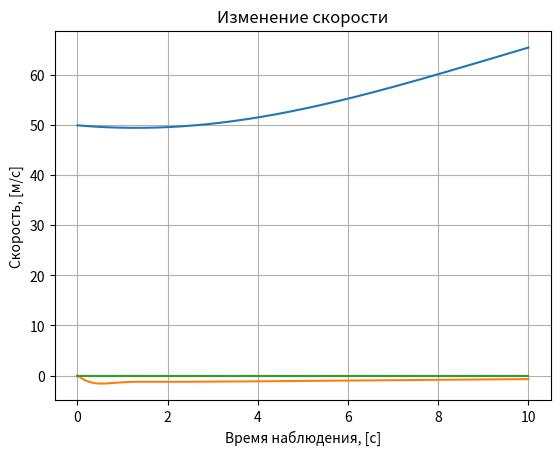
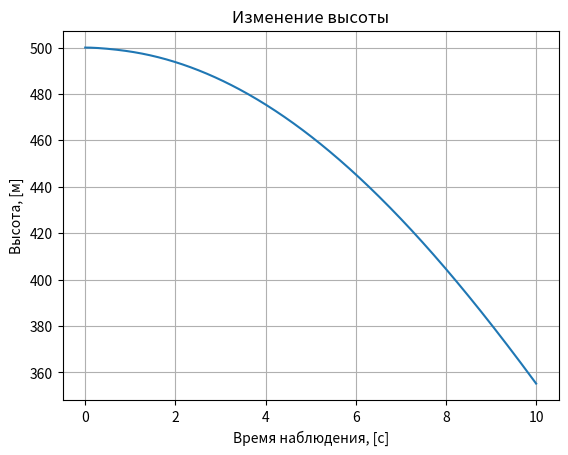
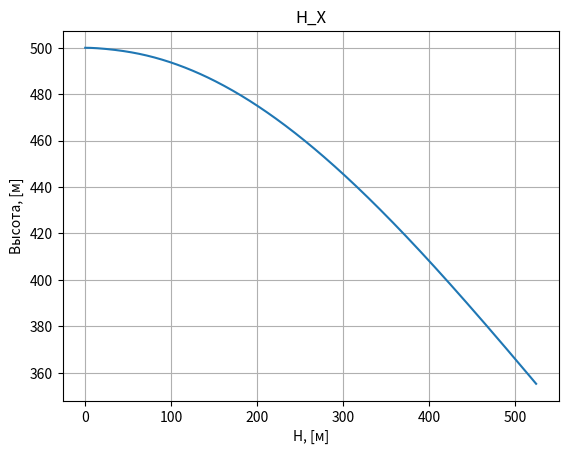
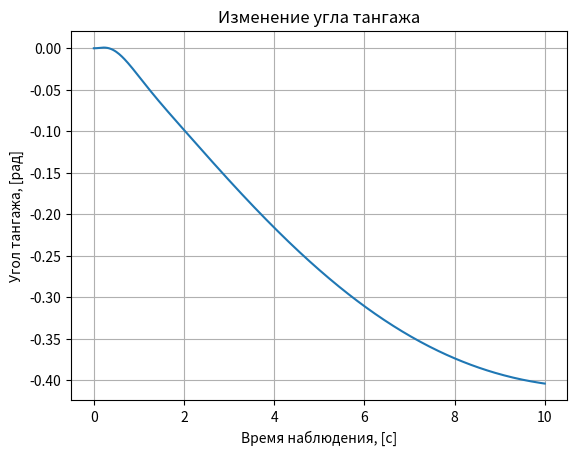

The matplotlib source for these figures, in order:
import numpy as np
from scipy.interpolate import RectBivariateSpline
from math import sin,cos
from matplotlib import pyplot as plt
#------------------------------------------------Начальные данные-------------------------------------------------------
#Геометрия   
Sw = 16.2     #м2 #Площадь крыла
b = 10.91184  #м  #Размах
c = 1.49352   #м  #Хорда
#Сила притяжения
G = np.array([0,9.81,0])

#Масса и инерция
mass = 2300*0.453592
inertia = (np.diag([948, 1346, 1967]))*1.35581795

#Аэродинамика    
alpha = np.deg2rad(np.array([-7.5,-5,-2.5,0,2.5,5,7.5,10,15,17,18,19.5])) #рад
deltaElev = np.deg2rad(np.array([-26, -20, -10, -5, 0, 7.5, 15, 22.5, 28])) #рад
deltaAile = np.deg2rad(np.array([-15, -10, -5, -2.5, 0, 5, 10, 15, 20])) #рад

#Входные данные для коэффициентов
Cx = np.array([0.044,0.034,0.03,0.03,0.036,0.048,0.067,0.093,0.15,0.169,0.177,0.184])                                               #CD
Cx_DeltaElev = np.array([[0.0135,0.0119,0.0102,0.00846,0.0067,0.0049,0.00309,0.00117,-0.0033,-0.00541,-0.00656,-0.00838],           #CDDeltaElev
                    [0.0121,0.0106,0.00902,0.00738,0.00574,0.00406,0.00238,0.00059,-0.00358,-0.00555,-0.00661,-0.00831],
                    [0.00651,0.00552,0.00447,0.00338,0.00229,0.00117,0.0000517,-0.00114,-0.00391,-0.00522,-0.00593,-0.00706],
                    [0.00249,0.002,0.00147,0.000931,0.000384,-0.000174,-0.000735,-0.00133,-0.00272,-0.00337,-0.00373,-0.00429],
                    [0,0,0,0,0,0,0,0,0,0,0,0],
                    [-0.00089,-0.00015,0.00064,0.00146,0.00228,0.00311,0.00395,0.00485,0.00693,0.00791,0.00844,0.00929],
                    [0.00121,0.00261,0.00411,0.00566,0.00721,0.00879,0.0104,0.0121,0.016,0.0179,0.0189,0.0205],
                    [0.00174,0.00323,0.00483,0.00648,0.00814,0.00983,0.0115,0.0133,0.0175,0.0195,0.0206,0.0223],
                    [0.00273,0.00438,0.00614,0.00796,0.0098,0.0117,0.0135,0.0155,0.0202,0.0224,0.0236,0.0255]])

Cy = np.array([-0.571,-0.321,-0.083,0.148,0.392,0.65,0.918,1.195,1.659,1.789,1.84,1.889])                                           #CL
Cy_Q = np.array([7.282,7.282,7.282,7.282,7.282,7.282,7.282,7.282,7.282,7.282,7.282,7.282])                                          #CLQ
Cy_DdeltaElev = np.array([-0.132,-0.123,-0.082,-0.041,0,0.061,0.116,0.124,0.137])                                                   #CLDeltaElev

Cz_Betta = np.array([-0.268,-0.268,-0.268,-0.268,-0.268,-0.268,-0.268,-0.268,-0.268,-0.268,-0.268,-0.268])                          #CYBeta                
Cz_p = np.array([-0.032, -0.0372, -0.0418, -0.0463, -0.051, -0.0563, -0.0617, -0.068, -0.0783, -0.0812, -0.0824, -0.083])           #CYp
Cz_r = np.array([0.2018, 0.2054, 0.2087, 0.2115, 0.2139, 0.2159, 0.2175, 0.2187, 0.2198, 0.2198, 0.2196, 0.2194])                   #CYr
Cz_DeltaRud = (-1)*np.array([0.561, 0.561, 0.561, 0.561, 0.561, 0.561, 0.561, 0.561, 0.561, 0.561, 0.561, 0.561])                   #CYDEltaRud

Mx_betta=np.array([-0.178, -0.186, -0.1943, -0.202, -0.2103, -0.219, -0.2283, -0.2376, -0.2516, -0.255, -0.256, -0.257])              #Clbeta
Mx_p=np.array([-0.4968, -0.4678, -0.4489, -0.4595, 0.487, -0.5085, -0.5231, -0.4916, -0.301, -0.203, -0.1498, -0.0671])              #Clp
Mx_r=np.array([-0.09675, -0.05245, -0.01087, 0.02986, 0.07342, 0.1193, 0.1667, 0.2152, 0.2909, 0.3086, 0.3146, 0.3197])              #Clr
Mx_DeltaRud=(-1)*np.array([0.091, 0.082, 0.072, 0.063, 0.053, 0.0432, 0.0333, 0.0233, 0.0033, -0.005, -0.009, -0.015])               #ClDeltaRud
Mx_DeltaAile=np.array([-0.078052, -0.059926, -0.036422, -0.018211, 0, 0.018211, 0.036422, 0.059926, 0.078052])                       #ClDeltaAile

My_betta=np.array([0.0126, 0.0126, 0.0126, 0.0126, 0.0126, 0.0126, 0.0126, 0.0126, 0.0126, 0.0126, 0.0126, 0.0126])                    #CNbeta
My_p=np.array([0.03, 0.016, 0.00262, -0.0108, -0.0245, -0.0385, -0.0528, -0.0708, -0.113, -0.1284, -0.1356, -0.1422])                 #CNp
My_r=np.array([-0.028, -0.027, -0.027, -0.0275, -0.0293, -0.0325, -0.037, -0.043, -0.05484, -0.058, -0.0592, -0.06015])               #CNr
My_DeltaRud=(-1)*np.array([-0.211, -0.215, -0.218, -0.22, -0.224, -0.226, -0.228, -0.229, -0.23, -0.23, -0.23, -0.23])                #CNDeltaRud
My_DeltaAile=np.array([[-0.004321, -0.002238, -0.0002783, 0.001645, 0.003699, 0.005861, 0.008099, 0.01038, 0.01397, 0.01483, 0.01512, 0.01539],      #CNDeltaAile
                [-0.003318, -0.001718, -0.0002137, 0.001263, 0.00284, 0.0045, 0.006218, 0.00797, 0.01072, 0.01138, 0.01161, 0.01181],
                [-0.002016, -0.001044, -0.000123, 0.0007675, 0.00173, 0.002735, 0.0038, 0.004844, 0.00652, 0.00692, 0.00706, 0.0072],
                [-0.00101, -0.000522, -0.0000649, 0.000384, 0.000863, 0.00137, 0.0019, 0.00242, 0.00326, 0.00346, 0.00353, 0.0036],
                [0.0, 0.0, 0.0, 0.0, 0.0, 0.0, 0.0, 0.0, 0.0, 0.0, 0.0, 0.0],
                [0.00101, 0.00052, 0.000065, -0.000384, -0.00086, -0.0014, -0.002, -0.002422, -0.00326, -0.00346, -0.00353, -0.0036],
                [0.00202, 0.001044, 0.00013, -0.0008, -0.00173, -0.002735, -0.0038, -0.004844, -0.00652, -0.00692, -0.00706, -0.0072],
                [0.00332, 0.00172, 0.000214, -0.001263, -0.00284, -0.0045, -0.00622, -0.008, -0.01072, -0.01138, -0.01161, -0.01181],
                [0.004321, 0.00224, 0.00028, -0.001645, -0.0037, -0.00586, -0.0081, -0.0104, -0.014, -0.01483, -0.01512, -0.0154]])

Mz=np.array([0.0597, 0.0498, 0.0314, 0.0075, -0.0248, -0.068, -0.1227, -0.1927, -0.3779, -0.4605, -0.5043, -0.5496])                  #CM
Mz_q=np.array([-6.232, -6.232, -6.232, -6.232, -6.232, -6.232, -6.232, -6.232, -6.232, -6.232, -6.232, -6.232])                       #CMq
Mz_DeltaElev=np.array([0.3302, 0.3065, 0.2014, 0.1007, -0.0002, -0.1511, -0.2863, -0.3109, -0.345])                                    #CMDeltaElev

class Aerodynamics:

    def Set_data (self,alpha_vxod,betta_vxod,angl_vxod,dt,koordinat_vxod,ro,V_vxod,DeltaElev_vxod,DeltaRud_vxod,DeltaAile_vxod,P,w_vxod):

        self.alpha_vxod=alpha_vxod
        self.betta_vxod=betta_vxod
        self.angl_vxod = angl_vxod    #Крен, тангаж, рыскание (Последовательность)
        self.koordinat_vxod = koordinat_vxod        # X,Y,Z    
        self.dt = dt
        self.ro=ro    #Плотность
        self.V_vxod = V_vxod
        self.DeltaElev_vxod =DeltaElev_vxod 
        self.DeltaRud_vxod=DeltaRud_vxod
        self.DeltaAile_vxod = DeltaAile_vxod
        self.P=np.array([P,50,0])
        self.w_vxod = w_vxod

    #Матрица перехода из НСК в ССК
    def matrix_NSK_CCK (self):

        rotation_matrix_around_OY_axis = np.array([[cos(self.angl_vxod[1]),0,(-1)*sin(self.angl_vxod[1])],              #Поворот вокруг оси OY на угол рыскания (phi)
            [0,1,0],
            [sin(self.angl_vxod[1]),0,cos(self.angl_vxod[1])]])
        rotation_matrix_around_OZ_axis = np.array([[cos(self.angl_vxod[2]),sin(self.angl_vxod[2]),0],                   #Поворот вокруг оси OZ на угол тангажа (v)
            [(-1)*sin(self.angl_vxod[2]),cos(self.angl_vxod[2]),0],
            [0,0,1]])
        rotation_matrix_around_OX_axis = np.array([[1,0,0],                                                             #Поворот вокруг оси OX на угол крена (gamma)
            [0,cos(self.angl_vxod[0]),sin(self.angl_vxod[0])],
            [0,(-1)*sin(self.angl_vxod[0]),cos(self.angl_vxod[0])]])
        transition_matrix_NSK_CCK = (rotation_matrix_around_OX_axis.dot(rotation_matrix_around_OZ_axis)).dot(rotation_matrix_around_OY_axis)

        return transition_matrix_NSK_CCK

#Матрица перехода из СкСК в ССК
    def matrix_CkCK_CCK (self):

        transition_matrix_CkCK_CCK = np.array([[(cos(self.alpha_vxod) * cos(self.betta_vxod)) , (sin(self.alpha_vxod)) , ((-1.0) * cos(self.alpha_vxod) * sin(self.betta_vxod))],
                    [((-1.0) * sin(self.alpha_vxod) * cos(self.betta_vxod)) , (cos(self.alpha_vxod)) , (sin(self.alpha_vxod) * sin(self.betta_vxod))],
                    [(sin(self.betta_vxod)) , 0 , (cos(self.betta_vxod))]])

        return transition_matrix_CkCK_CCK

    def speed_abs (self):

        Modul_V = np.sqrt((self.V_vxod[0]**2)+(self.V_vxod[1]**2)+(self.V_vxod[2]**2))

        return Modul_V

    def transition_angl_speed_to_CkCK (self):

        transition_matrix_CkCK_CCK = self.matrix_CkCK_CCK()

        w_vxod_CkCK = np.dot(transition_matrix_CkCK_CCK.T,self.w_vxod)

        return w_vxod_CkCK

    def Aero_Forces_coefficient (self,Modul_V):

        w_vxod = self.transition_angl_speed_to_CkCK()

    #Вычисление Cx
        CD_delta_elev_interp = RectBivariateSpline(deltaElev,alpha,Cx_DeltaElev)
        cx_1 = CD_delta_elev_interp(self.DeltaElev_vxod,self.alpha_vxod)[0, 0]
        cx_2 = np.interp(self.alpha_vxod, alpha, Cx)
        cx = cx_1 + cx_2
    #Вычисление Cy
        cy_1 = np.interp(self.alpha_vxod , alpha , Cy)
        cy_2 = np.interp(self.alpha_vxod , alpha , Cy_Q)
        cy_3 = np.interp(self.DeltaElev_vxod , deltaElev , Cy_DdeltaElev)
        cy = cy_1+(c/(2*Modul_V))*cy_2*w_vxod[2] + cy_3                   
    #Вычисление Cz
        cz_1 = np.interp(self.alpha_vxod, alpha, Cz_Betta) 
        cz_2 = np.interp(self.alpha_vxod, alpha, Cz_p) 
        cz_3 = np.interp(self.alpha_vxod, alpha, Cz_r)
        cz_4 = np.interp(self.alpha_vxod, alpha, Cz_DeltaRud)
        cz = cz_1*self.betta_vxod+(b/(2*Modul_V))*(cz_2*w_vxod[0]+cz_3*w_vxod[1]) + cz_4*self.DeltaRud_vxod

        Aero_Forces_coefficient = np.array([cx,cy,cz])

        return Aero_Forces_coefficient

    def Aero_Forces(self):

        Modul_V = self.speed_abs()
        Aero_Forces_coefficient = self.Aero_Forces_coefficient(Modul_V)

        Fx=(-1)*Aero_Forces_coefficient[0] * self.ro * (Modul_V**2) * (Sw / 2)
        Fy=Aero_Forces_coefficient[1] * self.ro * (Modul_V**2) * (Sw / 2)
        Fz=Aero_Forces_coefficient[2] * self.ro * (Modul_V**2) * (Sw / 2)

        Forces=np.array([Fx,Fy,Fz])

        return Forces

    def Aero_Moment_coefficient (self,Modul_V):

    #Вычисление mx
        mx_1 = np.interp(self.alpha_vxod, alpha, Mx_betta)
        mx_2 = np.interp(self.alpha_vxod, alpha, Mx_p)
        mx_3 = np.interp(self.alpha_vxod, alpha, Mx_r)
        mx_4 = np.interp(self.alpha_vxod, alpha, Mx_DeltaRud)
        mx_5 = np.interp(self.DeltaAile_vxod, deltaAile, Mx_DeltaAile)
        mx = 0.1*mx_1 * self.betta_vxod + (b/(2*Modul_V))*(mx_2*self.w_vxod[0]+mx_3*self.w_vxod[1])+0.075*mx_4*self.DeltaRud_vxod+mx_5    
    #Вычисление my
        my_1 = np.interp(self.alpha_vxod, alpha, My_betta)
        my_2 = np.interp(self.alpha_vxod, alpha, My_p)
        my_3 = np.interp(self.alpha_vxod, alpha, My_r)
        my_4 = np.interp(self.alpha_vxod, alpha, My_DeltaRud)
        CNDeltaAile_interp = RectBivariateSpline(deltaAile,alpha,My_DeltaAile)
        my_5 = CNDeltaAile_interp(self.DeltaAile_vxod,self.alpha_vxod)[0, 0]
        my = my_1*self.betta_vxod+(b/(2*Modul_V))*(my_2*self.w_vxod[0]+my_3*self.w_vxod[1])+0.075*my_4*self.DeltaRud_vxod + my_5 
    #Вычисление mz
        mz_1 = np.interp(self.alpha_vxod, alpha, Mz)
        mz_2 = np.interp(self.alpha_vxod, alpha, Mz_q)
        mz_3 = np.interp(self.DeltaElev_vxod, deltaElev, Mz_DeltaElev)
        mz = mz_1+(c/(2*Modul_V))*2*mz_2*self.w_vxod[2]+mz_3  
         
        Aero_Moment_coefficient = np.array([mx,my,mz])

        return Aero_Moment_coefficient

    def Aero_Moment (self):

        Modul_V = self.speed_abs()
        Aero_Moment_coefficient = self.Aero_Moment_coefficient(Modul_V)

        Mx = Aero_Moment_coefficient[0] * self.ro * b *(Modul_V**2) * (Sw / 2)
        My =Aero_Moment_coefficient[1] * self.ro * b *(Modul_V**2) * (Sw / 2)
        Mz = Aero_Moment_coefficient[2] * self.ro * c *(Modul_V**2) * (Sw / 2)

        Moment = np.array([Mx,My,Mz])

        return Moment


#Перевод сил и ускорения в ССК
    def Translation_Forces_and_G_to_CCK (self):

        transition_matrix_NSK_CCK = self.matrix_NSK_CCK ()
        transition_matrix_CkCK_CCK = self.matrix_CkCK_CCK ()
        Forces = self.Aero_Forces ()

        Forces_CCK = np.dot(transition_matrix_CkCK_CCK,Forces)
        #P_CCK = np.dot(transition_matrix_CkCK_CCK,self.P)
        G_CCK = np.dot(transition_matrix_NSK_CCK,G)  
        return Forces_CCK,G_CCK

#Функция вычисляющая силы действующие на самолет
    def Forces_all  (self):

        Forces_CCK,G_CCK = self.Translation_Forces_and_G_to_CCK ()

        Forces_all = ((Forces_CCK + self.P) / mass) - G_CCK

        return Forces_all

    def overload (self):

        Forces_CCK = self.Translation_Forces_and_G_to_CCK ()[0]

        n =((Forces_CCK + self.P) / (mass*9.81))
 
        return n

# Вычисление новых углов атаки и скольжения
    def new_alpha_betta (self):
        
        Modul_V = self.speed_abs()

        if self.V_vxod[0] >= 0:
            alpha_new = (-1)*np.arcsin((self.V_vxod[1])/(np.sqrt((self.V_vxod[0]**2)+(self.V_vxod[1]**2))))
        else:
            alpha_new = (-1)*np.pi + np.arcsin((abs(self.V_vxod[1]))/(np.sqrt(self.V_vxod[0]**2+self.V_vxod[1]**2))*np.sign(self.V_vxod[1]))
        betta_new = np.arcsin(self.V_vxod[2]/Modul_V)

        return alpha_new,betta_new

# Вычисление линейных и угловых ускорений
    def finding_accelerations (self):

        Forces_all = self.Forces_all ()
        Moment = self.Aero_Moment ()

# Линейное ускорение V_a
        V_a = (Forces_all - np.cross(self.w_vxod,self.V_vxod))
# Угловое ускорение w_a
        J_w = np.dot(self.w_vxod,inertia)
        w_J_W = np.cross(self.w_vxod,J_w)
        M_w_J_w = Moment - w_J_W
        inertia_obr = np.linalg.inv(inertia)

        w_a = np.dot(inertia_obr,M_w_J_w)

        return V_a,w_a

    def right_side_of_the_DU_angl (self):

        pitchin = self.w_vxod[1]*sin(self.angl_vxod[0]) + self.w_vxod[2]*cos(self.angl_vxod[0])
        rolling = self.w_vxod[0] - (self.w_vxod[1]*cos(self.angl_vxod[0]) - self.w_vxod[2]*sin(self.angl_vxod[0]))*np.tan(self.angl_vxod[2])
        yaming = (self.w_vxod[1]*cos(self.angl_vxod[0]) - self.w_vxod[2]*sin(self.angl_vxod[0]))/cos(self.angl_vxod[0])
        angl_prav = np.array([rolling,yaming,pitchin])

        return angl_prav

    def right_side_of_the_DU_koord (self):

        transition_matrix_NSK_CCK = self.matrix_NSK_CCK ()

        koordinat_prav = np.dot(transition_matrix_NSK_CCK.T,self.V_vxod)

        return koordinat_prav

#Интегратор
    def Integrator (self):  

        right_side_of_the_DU_V_and_w = self.finding_accelerations ()
        right_side_of_the_DU_angl = self.right_side_of_the_DU_angl ()
        right_side_of_the_DU_koord = self.right_side_of_the_DU_koord ()

        V_new = self.V_vxod + right_side_of_the_DU_V_and_w[0]*self.dt
        w_new = self.w_vxod + right_side_of_the_DU_V_and_w[1]*self.dt
        angl_new = self.angl_vxod + right_side_of_the_DU_angl*self.dt
        koordinat_new = self.koordinat_vxod + right_side_of_the_DU_koord*self.dt

        return V_new,w_new,angl_new,koordinat_new

#Функция вызова Get

    def Get_data (self):
        n_new = self.overload()
        alpha_new,betta_new = self.new_alpha_betta()
        V_a_new,w_a_new = self.finding_accelerations()
        V_new,w_new,angl_new,koordinat_new = self.Integrator()
        return n_new,alpha_new,betta_new,V_a_new,w_a_new,V_new,w_new,angl_new,koordinat_new

#------------------------------------------------------Построение графиков---------------------------------------------------------------

Aerodynamics = Aerodynamics ()

#Создаем пустые вектора
n_array = []
alpha_array = []
betta_array = []
V_a_array = []
w_a_array = []
V_array =[]
w_array = []
angl_array = []
koordinat_array = []
t_array = []

# Начальные данные
V_vxod = [50,0,0]
alpha_vxod = 0
betta_vxod = 0
dt = 0.02
koordinat_vxod = [0,500,0]
angl_vxod = [0,0,0]
ro = 1.225
DeltaElev_vxod = 0
DeltaRud_vxod = 0
DeltaAile_vxod = 0
P = 0
w_vxod = [0,0,0]
t = 0  #Цикл

while(t<=10):

#Заполняем вектора
    alpha_array.append(alpha_vxod)
    betta_array.append(betta_vxod)
    V_array.append(V_vxod)
    w_array.append(w_vxod)
    angl_array.append(angl_vxod)
    koordinat_array.append(koordinat_vxod)
    t_array.append(t)

#Вызываем функции
    Aerodynamics.Set_data (alpha_vxod,betta_vxod,angl_vxod,dt,koordinat_vxod,ro,V_vxod,DeltaElev_vxod,DeltaRud_vxod,DeltaAile_vxod,P,w_vxod)
    n_new,alpha_vxod,betta_vxod,V_a_new,w_a_new,V_vxod,w_vxod,angl_vxod,koordinat_vxod = Aerodynamics.Get_data ()

    t = t + dt
V_array = np.array(V_array)
angl_array = np.array(angl_array)
koordinat_array = np.array(koordinat_array)

fig1 = plt.figure()
plt.title("Изменение скорости")
plt.xlabel ("Время наблюдения, [c]")
plt.ylabel ("Скорость, [м/c]")
plt.plot (t_array,V_array[:,])
plt.grid()

fig2 = plt.figure()
plt.title("Изменение высоты")
plt.xlabel ("Время наблюдения, [c]")
plt.ylabel ("Высота, [м]")
plt.plot (t_array,koordinat_array[:,1])
plt.grid()

fig3 = plt.figure()
plt.title("H_X")
plt.xlabel ("H, [м]")
plt.ylabel ("Высота, [м]")
plt.plot (koordinat_array[:,0],koordinat_array[:,1])
plt.grid()

fig4 = plt.figure()
plt.title("Изменение угла тангажа")
plt.xlabel ("Время наблюдения, [c]")
plt.ylabel ("Угол тангажа, [рад]")
plt.plot (t_array,angl_array[:,2])
plt.grid()

plt.show()
